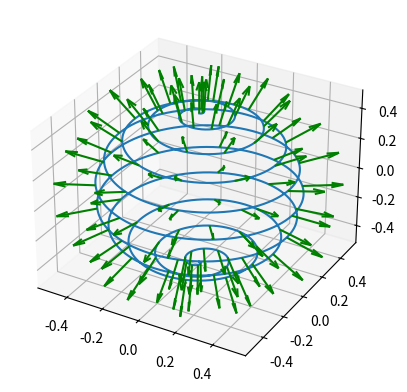

Write the Python code that produced this figure.
import numpy as np
import matplotlib.pyplot as plt
from mpl_toolkits.mplot3d import Axes3D


# Задаем параметры спирали
r = 1  # Радиус
num_turns = 10
num_points = 10000
normal_step = 100


# Параметрическая функция спирали
def create_helix(t):
    a_max = 2 * np.pi * num_turns
    a = a_max * t
    b = -np.pi/2 + (a * np.pi) / a_max
    x = (r / 2) * np.cos(a) * np.cos(b)
    y = (r / 2) * np.sin(a) * np.cos(b)
    z = -(r / 2) * np.sin(b)
    return np.array([x, y, z])

x, y, z = create_helix(np.linspace(0, 1, num_points))
fig = plt.figure()
ax = fig.add_subplot(111, projection='3d')

# Добавляем векторы нормалей в каждой n-й точке
for i in range(0, len(x), normal_step):
    # Вектор нормали направлен от центра сферы к точке на поверхности
    normal = np.array([x[i], y[i], z[i]])
    normal = normal / np.linalg.norm(normal)  # Нормализуем вектор нормали
    print(normal)
    
    # Рисуем векторы нормалей
    ax.quiver(x[i], y[i], z[i], normal[0], normal[1], normal[2], color='g', length=0.2, normalize=True)

# Визуализация спирали и точек разбиения
ax.plot(x, y, z, label='Сферическая спираль')

plt.show()